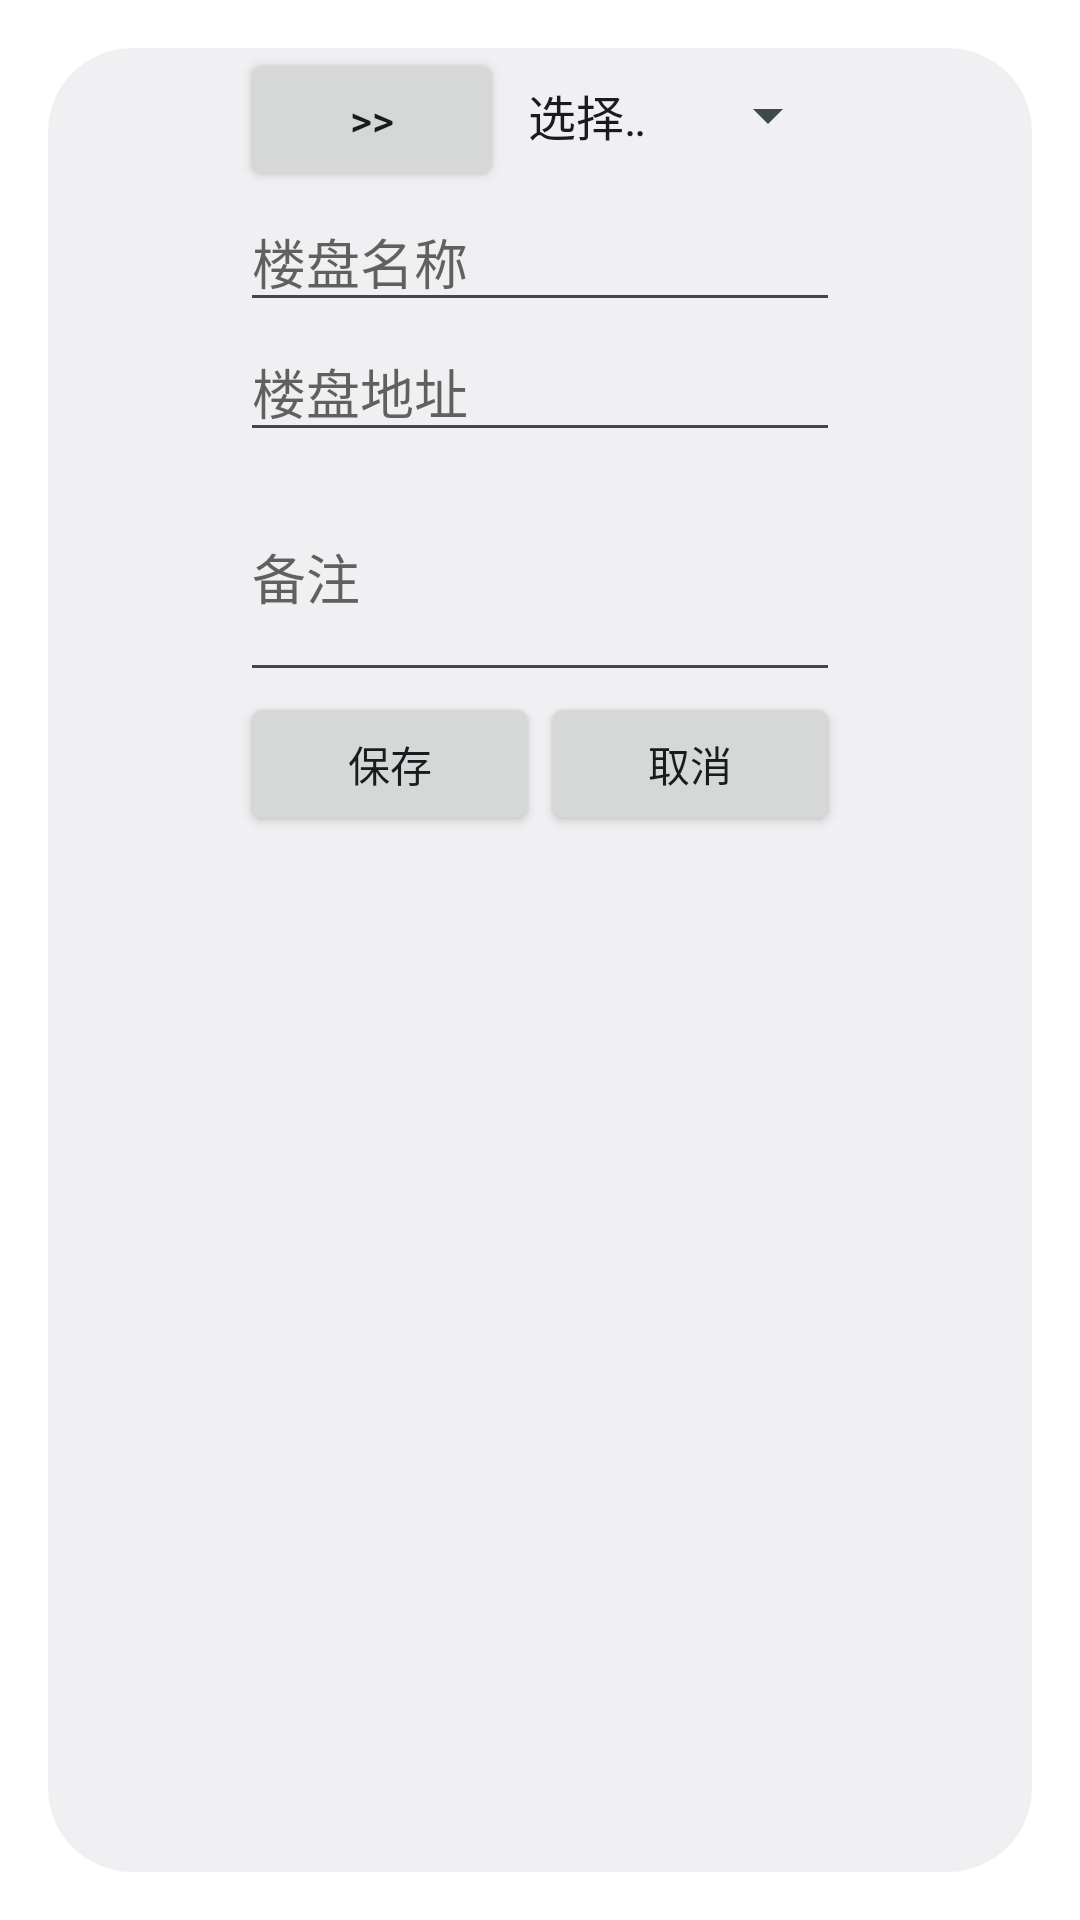

Here is an Android app screen rendered from its layout file. Give the layout XML and the strings, colors and styles it references.
<!-- AndroidManifest.xml: activity theme android:Theme.DeviceDefault.Light.Dialog -->
<!-- res/layout/activity_create_loupan.xml -->
<?xml version="1.0" encoding="utf-8"?>

<RelativeLayout xmlns:android="http://schemas.android.com/apk/res/android"
    android:layout_width="match_parent"
    android:layout_height="match_parent"
    android:paddingBottom="@dimen/activity_vertical_margin"
    android:paddingLeft="@dimen/activity_horizontal_margin"
    android:paddingRight="@dimen/activity_horizontal_margin"
    android:paddingTop="@dimen/activity_vertical_margin" >

    <ScrollView
        android:layout_width="match_parent"
        android:layout_height="match_parent"
        android:scrollbars="none" >

        <RelativeLayout
            android:layout_width="match_parent"
            android:layout_height="wrap_content"
            android:gravity="center" >

            <LinearLayout
                android:id="@+id/ll"
                android:layout_width="200dp"
                android:layout_height="wrap_content"
                android:orientation="horizontal" >

                <Button
                    android:id="@+id/btn_select_pic"
                    android:layout_width="wrap_content"
                    android:layout_height="wrap_content"
                    android:text=">>" />

                <Spinner
                    android:id="@+id/spinner_select_way"
                    android:layout_width="match_parent"
                    android:layout_height="wrap_content"
                    android:entries="@array/pic_select_method" />
            </LinearLayout>

            <EditText
                android:id="@+id/et_name"
                android:layout_width="wrap_content"
                android:layout_height="wrap_content"
                android:layout_alignLeft="@id/ll"
                android:layout_alignRight="@id/ll"
                android:layout_below="@id/ll"
                android:hint="楼盘名称"
                android:singleLine="true" />

            <EditText
                android:id="@+id/et_address"
                android:layout_width="wrap_content"
                android:layout_height="wrap_content"
                android:layout_alignLeft="@id/ll"
                android:layout_alignRight="@id/ll"
                android:layout_below="@id/et_name"
                android:hint="楼盘地址"
                android:singleLine="true" />

            <EditText
                android:id="@+id/et_remark"
                android:layout_width="wrap_content"
                android:layout_height="80dp"
                android:layout_alignLeft="@id/ll"
                android:layout_alignRight="@id/ll"
                android:layout_below="@id/et_address"
                android:hint="备注" />

            <LinearLayout
                android:layout_width="wrap_content"
                android:layout_height="wrap_content"
                android:layout_alignLeft="@id/ll"
                android:layout_alignRight="@id/ll"
                android:layout_below="@id/et_remark"
                android:orientation="horizontal" >

                <Button
                    android:id="@+id/btn_save"
                    android:layout_width="0dp"
                    android:layout_height="wrap_content"
                    android:layout_weight="1"
                    android:text="保存" />

                <Button
                    android:id="@+id/btn_cancel"
                    android:layout_width="0dp"
                    android:layout_height="wrap_content"
                    android:layout_weight="1"
                    android:text="取消" />
            </LinearLayout>
        </RelativeLayout>
    </ScrollView>

</RelativeLayout>
<!-- resources referenced by this layout -->
<resources>
  <string-array name="pic_select_method">
          <item>选择已有照片</item>
          <item>拍照</item>
      </string-array>
</resources>
